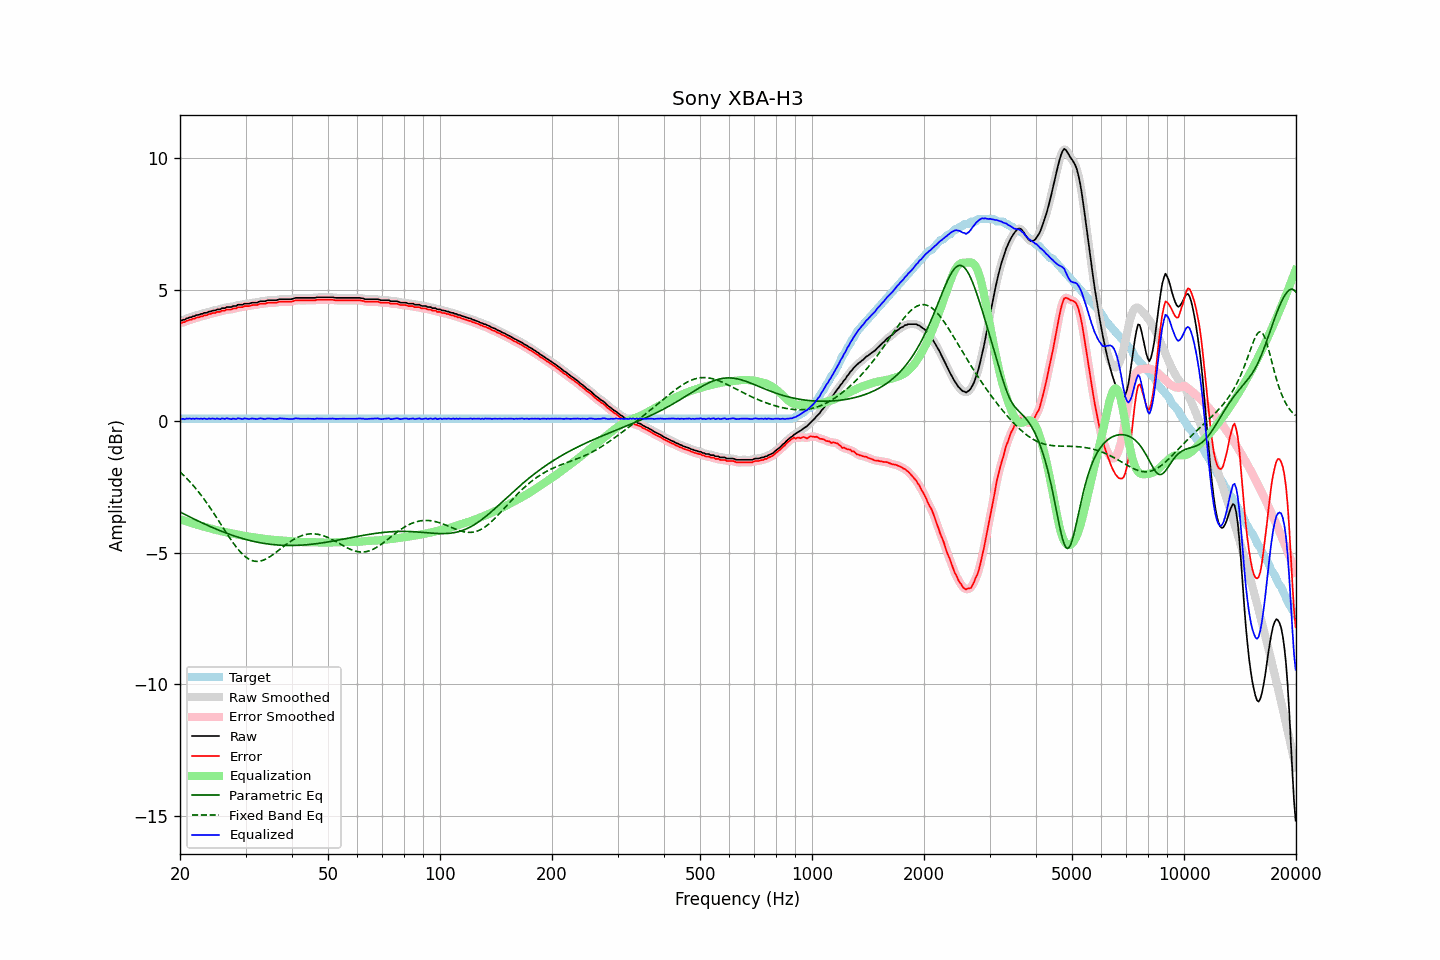

Values plotted in this chart, from the file beside it:
frequency, raw, error, smoothed, error_smoothed, equalization, parametric_eq, fixed_band_eq, equalized_raw, equalized_smoothed, target
20.00, 3.84, 3.75, 3.83, 3.74, -3.73, -3.45, -1.93, 0.11, 0.10, 0.09
20.20, 3.83, 3.74, 3.84, 3.75, -3.75, -3.48, -1.98, 0.08, 0.09, 0.09
20.40, 3.86, 3.77, 3.86, 3.76, -3.77, -3.51, -2.04, 0.09, 0.09, 0.09
20.61, 3.86, 3.77, 3.87, 3.78, -3.79, -3.55, -2.10, 0.07, 0.08, 0.09
20.81, 3.91, 3.82, 3.90, 3.81, -3.81, -3.58, -2.16, 0.10, 0.09, 0.09
21.02, 3.92, 3.83, 3.92, 3.83, -3.83, -3.61, -2.23, 0.09, 0.09, 0.09
21.23, 3.95, 3.86, 3.95, 3.85, -3.85, -3.64, -2.29, 0.10, 0.10, 0.09
21.44, 3.95, 3.86, 3.96, 3.87, -3.87, -3.67, -2.36, 0.08, 0.09, 0.09
21.66, 3.99, 3.90, 3.98, 3.89, -3.89, -3.70, -2.43, 0.10, 0.09, 0.09
21.87, 3.99, 3.90, 4.00, 3.91, -3.91, -3.73, -2.50, 0.08, 0.09, 0.09
22.09, 4.03, 3.94, 4.02, 3.93, -3.93, -3.76, -2.57, 0.10, 0.09, 0.09
22.31, 4.04, 3.95, 4.04, 3.95, -3.95, -3.79, -2.65, 0.10, 0.10, 0.09
22.54, 4.05, 3.96, 4.06, 3.96, -3.96, -3.82, -2.73, 0.09, 0.09, 0.09
22.76, 4.08, 3.99, 4.07, 3.98, -3.98, -3.85, -2.80, 0.10, 0.09, 0.09
22.99, 4.08, 3.99, 4.09, 4.00, -4.00, -3.87, -2.89, 0.08, 0.09, 0.09
23.22, 4.12, 4.03, 4.11, 4.01, -4.01, -3.90, -2.97, 0.11, 0.09, 0.09
23.45, 4.12, 4.03, 4.12, 4.03, -4.03, -3.93, -3.05, 0.09, 0.09, 0.09
23.69, 4.13, 4.04, 4.14, 4.05, -4.05, -3.96, -3.14, 0.08, 0.09, 0.09
23.92, 4.17, 4.08, 4.16, 4.06, -4.07, -3.99, -3.23, 0.11, 0.09, 0.09
24.16, 4.17, 4.08, 4.18, 4.09, -4.08, -4.01, -3.32, 0.09, 0.10, 0.09
24.40, 4.20, 4.11, 4.19, 4.10, -4.10, -4.04, -3.41, 0.10, 0.10, 0.09
24.65, 4.21, 4.12, 4.21, 4.11, -4.11, -4.07, -3.50, 0.10, 0.09, 0.09
24.89, 4.21, 4.12, 4.23, 4.13, -4.13, -4.09, -3.59, 0.08, 0.10, 0.09
25.14, 4.25, 4.16, 4.23, 4.14, -4.15, -4.12, -3.69, 0.10, 0.09, 0.09
25.39, 4.25, 4.16, 4.25, 4.16, -4.16, -4.14, -3.78, 0.09, 0.09, 0.09
25.65, 4.25, 4.16, 4.27, 4.18, -4.18, -4.17, -3.88, 0.07, 0.09, 0.09
25.91, 4.30, 4.21, 4.28, 4.19, -4.19, -4.19, -3.98, 0.11, 0.09, 0.09
26.16, 4.30, 4.21, 4.30, 4.21, -4.20, -4.22, -4.07, 0.10, 0.10, 0.09
26.43, 4.30, 4.21, 4.32, 4.23, -4.22, -4.24, -4.17, 0.08, 0.10, 0.09
26.69, 4.34, 4.25, 4.33, 4.23, -4.23, -4.26, -4.26, 0.11, 0.10, 0.09
26.96, 4.34, 4.25, 4.33, 4.24, -4.24, -4.28, -4.35, 0.10, 0.09, 0.09
27.23, 4.34, 4.25, 4.35, 4.25, -4.25, -4.31, -4.45, 0.09, 0.09, 0.09
27.50, 4.34, 4.25, 4.35, 4.26, -4.27, -4.33, -4.54, 0.07, 0.09, 0.09
27.77, 4.38, 4.29, 4.36, 4.27, -4.28, -4.35, -4.62, 0.10, 0.08, 0.09
28.05, 4.38, 4.29, 4.38, 4.29, -4.29, -4.37, -4.71, 0.09, 0.09, 0.09
28.33, 4.38, 4.29, 4.40, 4.31, -4.30, -4.39, -4.79, 0.08, 0.10, 0.09
28.62, 4.43, 4.34, 4.41, 4.32, -4.32, -4.41, -4.86, 0.11, 0.10, 0.09
28.90, 4.43, 4.34, 4.42, 4.33, -4.33, -4.43, -4.94, 0.10, 0.10, 0.09
29.19, 4.43, 4.34, 4.44, 4.34, -4.34, -4.45, -5.00, 0.09, 0.10, 0.09
29.48, 4.43, 4.34, 4.44, 4.35, -4.35, -4.46, -5.06, 0.08, 0.09, 0.09
29.78, 4.47, 4.38, 4.46, 4.36, -4.36, -4.48, -5.12, 0.11, 0.09, 0.09
30.08, 4.47, 4.38, 4.47, 4.37, -4.37, -4.50, -5.17, 0.10, 0.09, 0.09
30.38, 4.47, 4.38, 4.47, 4.38, -4.38, -4.52, -5.21, 0.09, 0.09, 0.09
30.68, 4.47, 4.38, 4.48, 4.38, -4.39, -4.53, -5.25, 0.08, 0.09, 0.09
30.99, 4.49, 4.40, 4.49, 4.40, -4.40, -4.55, -5.28, 0.09, 0.09, 0.09
31.30, 4.51, 4.42, 4.50, 4.41, -4.41, -4.56, -5.30, 0.10, 0.10, 0.09
31.61, 4.51, 4.42, 4.51, 4.42, -4.41, -4.57, -5.32, 0.10, 0.09, 0.09
31.93, 4.51, 4.42, 4.51, 4.42, -4.42, -4.59, -5.33, 0.09, 0.09, 0.09
32.24, 4.51, 4.42, 4.52, 4.43, -4.43, -4.60, -5.33, 0.08, 0.09, 0.09
32.57, 4.54, 4.45, 4.54, 4.44, -4.44, -4.61, -5.33, 0.10, 0.09, 0.09
32.89, 4.56, 4.47, 4.55, 4.46, -4.45, -4.62, -5.32, 0.11, 0.10, 0.09
33.22, 4.56, 4.47, 4.56, 4.47, -4.46, -4.64, -5.30, 0.10, 0.10, 0.09
33.55, 4.56, 4.47, 4.56, 4.47, -4.47, -4.65, -5.28, 0.09, 0.09, 0.09
33.89, 4.56, 4.47, 4.57, 4.48, -4.48, -4.66, -5.26, 0.08, 0.09, 0.09
34.23, 4.59, 4.50, 4.58, 4.49, -4.49, -4.66, -5.22, 0.10, 0.09, 0.09
34.57, 4.60, 4.51, 4.60, 4.50, -4.50, -4.67, -5.19, 0.11, 0.10, 0.09
34.92, 4.60, 4.51, 4.60, 4.51, -4.50, -4.68, -5.15, 0.10, 0.10, 0.09
35.27, 4.60, 4.51, 4.60, 4.51, -4.50, -4.69, -5.11, 0.10, 0.10, 0.09
35.62, 4.60, 4.51, 4.60, 4.51, -4.51, -4.69, -5.07, 0.09, 0.09, 0.09
35.97, 4.60, 4.51, 4.60, 4.51, -4.52, -4.70, -5.02, 0.08, 0.08, 0.09
... 635 more rows
